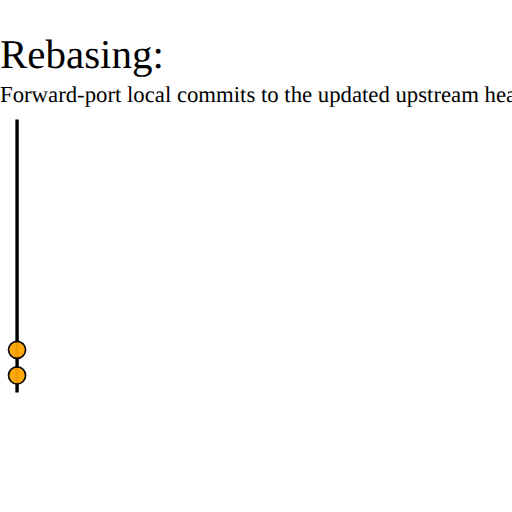
t = 0.00 s
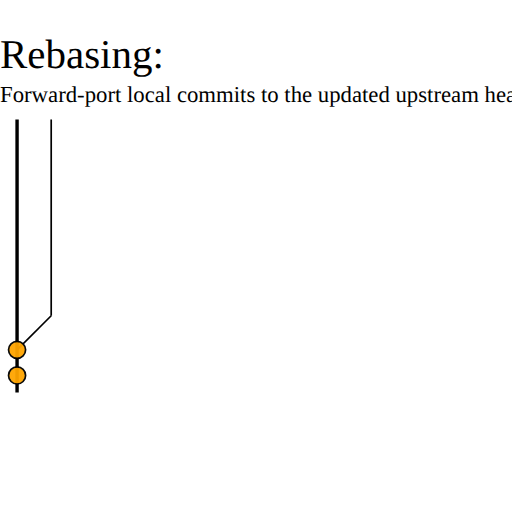
t = 1.25 s
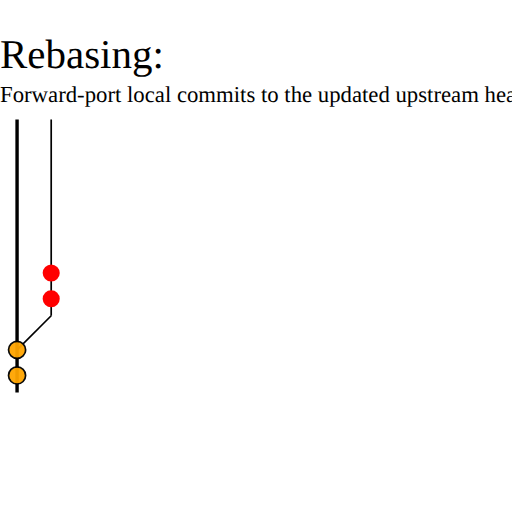
t = 3.60 s
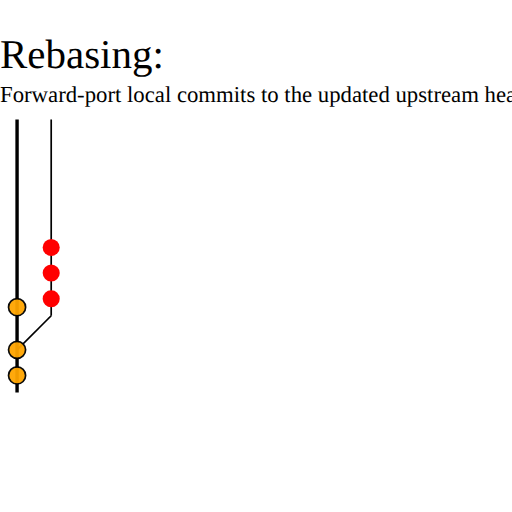
t = 5.50 s
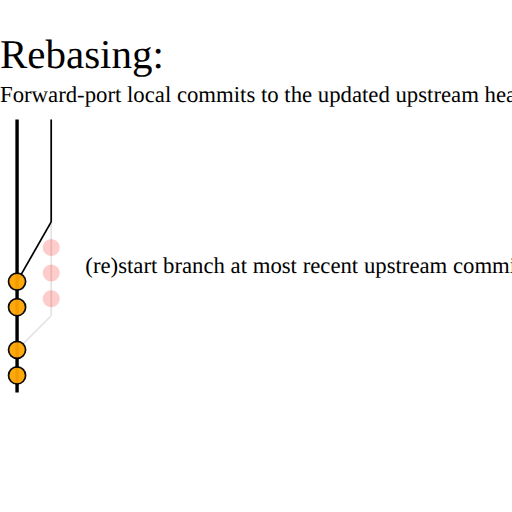
t = 7.25 s
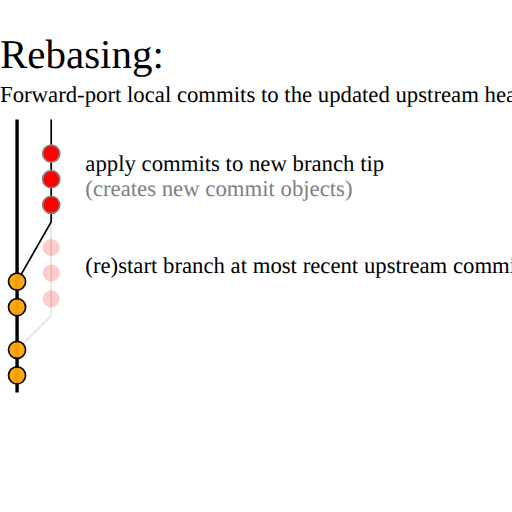
t = 9.10 s

The animated SVG that drew these frames (rendered in a browser with its animation timeline set to each time). Animation: 16 SMIL elements (animate=16); one cycle of 9.10 s.

<?xml version="1.0" encoding="UTF-8" standalone="no"?>
<!DOCTYPE svg PUBLIC "-//W3C//DTD SVG 1.1//EN" "http://www.w3.org/Graphics/SVG/1.1/DTD/svg11.dtd">
<svg xmlns="http://www.w3.org/2000/svg"
width="1000px"
height="800px"
viewBox="10 0 300 300"
preserveAspectRatio="xMidYMid meet"
xmlns:xlink="http://www.w3.org/1999/xlink">

<defs>
  <style type="text/css"><![CDATA[   
  text {
    font-size: 10pt;
  }
  text.heading {
    font-size: 150%;
  }
  .commit-master {
    fill: orange;
    opacity: .95;
    stroke: black;
    stroke-width: 1;
  }
  ]]></style>

  <marker id='head' orient='auto' markerWidth='2' markerHeight='8' refX='0.1' refY='2'>
    <path d='M0,0 V4 L2,2 Z' fill='gray' />
  </marker>
</defs>

<text x="10" y="40" class="heading">
Rebasing:
</text>

<text x="10" y="60">Forward-port local commits to the updated upstream head.</text>

<line id="master-branch" x1="0" y1="230"
    x2="0" y2="90"
    stroke="gray"
    stroke-width="1"
    marker-end="url(#head)" />

<text id="time-axis"
    x="10" y="180"
    transform="rotate(-90 -5,180)"
    font-size="50%"
    fill="gray">
  Time
</text>

<line x1="20" y1="70" 
    x2="20" y2="230" 
    stroke="black" 
    stroke-width="2"/>

<g id="feature-branch-original" opacity="0">
  <line x1="40" y1="185" 
    x2="20" y2="205" 
    stroke="black" 
    stroke-width="1"/>
  <line x1="40" y1="70" 
    x2="40" y2="185" 
    stroke="black" 
    stroke-width="1"/>
  <animate attribute="CSS" attributeName="opacity"
    from="0"
    to="1"
    dur=".25s"
    begin="1s"
    fill="freeze" />
  <animate attribute="CSS" attributeName="opacity"
    from="1"
    to=".1"
    dur=".25s"
    begin="6s"
    fill="freeze" />
</g>

<g id="feature-branch-updated" opacity="0">
  <line x1="40" y1="130" 
    x2="20" y2="165" 
    stroke="black" 
    stroke-width="1"/>
  <line x1="40" y1="70" 
    x2="40" y2="130" 
    stroke="black" 
    stroke-width="1"/>
  <animate attribute="CSS" attributeName="opacity"
    from="0"
    to="1"
    dur=".25s"
    begin="7s"
    fill="freeze" />
</g>


<g id="master-branch-base-commits">
  <circle id="master-commit1" r="5" cx="20" cy="220" class="commit-master" />
  <circle id="master-commit2" r="5" cx="20" cy="205" class="commit-master" />
</g>

<g opacity="0" id="master-branch-new-commits">
<circle id="master-commit3" r="5" cx="20" cy="180" class="commit-master" />
<animate attributeType="CSS" attributeName="opacity"
  from="0"
  to="1"
  dur="0.5s"
  begin="5s"
  fill="freeze" />
</g>
<g opacity="0">
<circle id="master-commit4" r="5" cx="20" cy="165" class="commit-master" />
<animate attributeType="CSS" attributeName="opacity"
  from="0"
  to="1"
  dur="0.5s"
  begin="5.5s"
  fill="freeze" />
</g>

<circle id="feature-commit1" r="5" cx="40" cy="175" fill="red" opacity="0"/>
<animate xlink:href="#feature-commit1" attributeType="CSS" attributeName="opacity"
  from="0"
  to="1"
  dur=".1s"
  begin="3s"
  fill="freeze" />
<animate xlink:href="#feature-commit1" attributeType="CSS" attributeName="opacity"
  from="1"
  to=".2"
  dur="0.1s"
  begin="6s"
  fill="freeze" />

<circle id="feature-commit2" r="5" cx="40" cy="160" fill="red" opacity="0"/>
<animate xlink:href="#feature-commit2" attributeType="CSS" attributeName="opacity"
  from="0"
  to="1"
  dur=".1s"
  begin="3.5s"
  fill="freeze" />
<animate xlink:href="#feature-commit2" attributeType="CSS" attributeName="opacity"
  from="1"
  to=".2"
  dur="0.5s"
  begin="6s"
  fill="freeze" />

<circle id="feature-commit3" r="5" cx="40" cy="145" fill="red" opacity="0"/>
<animate xlink:href="#feature-commit3" attributeType="CSS" attributeName="opacity"
  from="0"
  to="1"
  dur=".1s"
  begin="4s"
  fill="freeze" />
<animate xlink:href="#feature-commit3" attributeType="CSS" attributeName="opacity"
  from="1"
  to=".2"
  dur="0.5s"
  begin="6s"
  fill="freeze" />

<g opacity="0">
  <text x="60" y="140" opacity="0">updated upstream head ... really means ...</text>
  <text x="60" y="160">(re)start branch at most recent upstream commit</text>
  <animate attributeType="CSS" attributeName="opacity"
    from="0"
    to="1"
    dur="0.5s"
    begin="6s"
    fill="freeze" />
</g>

<g opacity="0">
  <text x="60" y="100">apply commits to new branch tip</text>
  <text x="60" y="115" fill="grey">(creates new commit objects)</text>
  <animate attributeTube="CSS" attributeName="opacity"
    from="0"
    to="1"
    dur="0.5s"
    begin="8s"
    fill="freeze" />
</g>

<circle id="feature-rebase-commit1" r="5" cx="40" cy="120" fill="red" stroke="grey" stroke-width="1" opacity="0"/>
<animate xlink:href="#feature-rebase-commit1" attributeType="CSS" attributeName="opacity"
  from="0"
  to="1"
  dur=".10s"
  begin="8s"
  fill="freeze" />
<circle id="feature-rebase-commit2" r="5" cx="40" cy="105" fill="red" stroke="grey" stroke-width="1" opacity="0"/>
<animate xlink:href="#feature-rebase-commit2" attributeType="CSS" attributeName="opacity"
  from="0"
  to="1"
  dur=".10s"
  begin="8.5s"
  fill="freeze" />
<circle id="feature-rebase-commit3" r="5" cx="40" cy="90" fill="red" stroke="grey" stroke-width="1" opacity="0"/>
<animate xlink:href="#feature-rebase-commit3" attributeType="CSS" attributeName="opacity"
  from="0"
  to="1"
  dur=".10s"
  begin="9s"
  fill="freeze" />

</svg>
